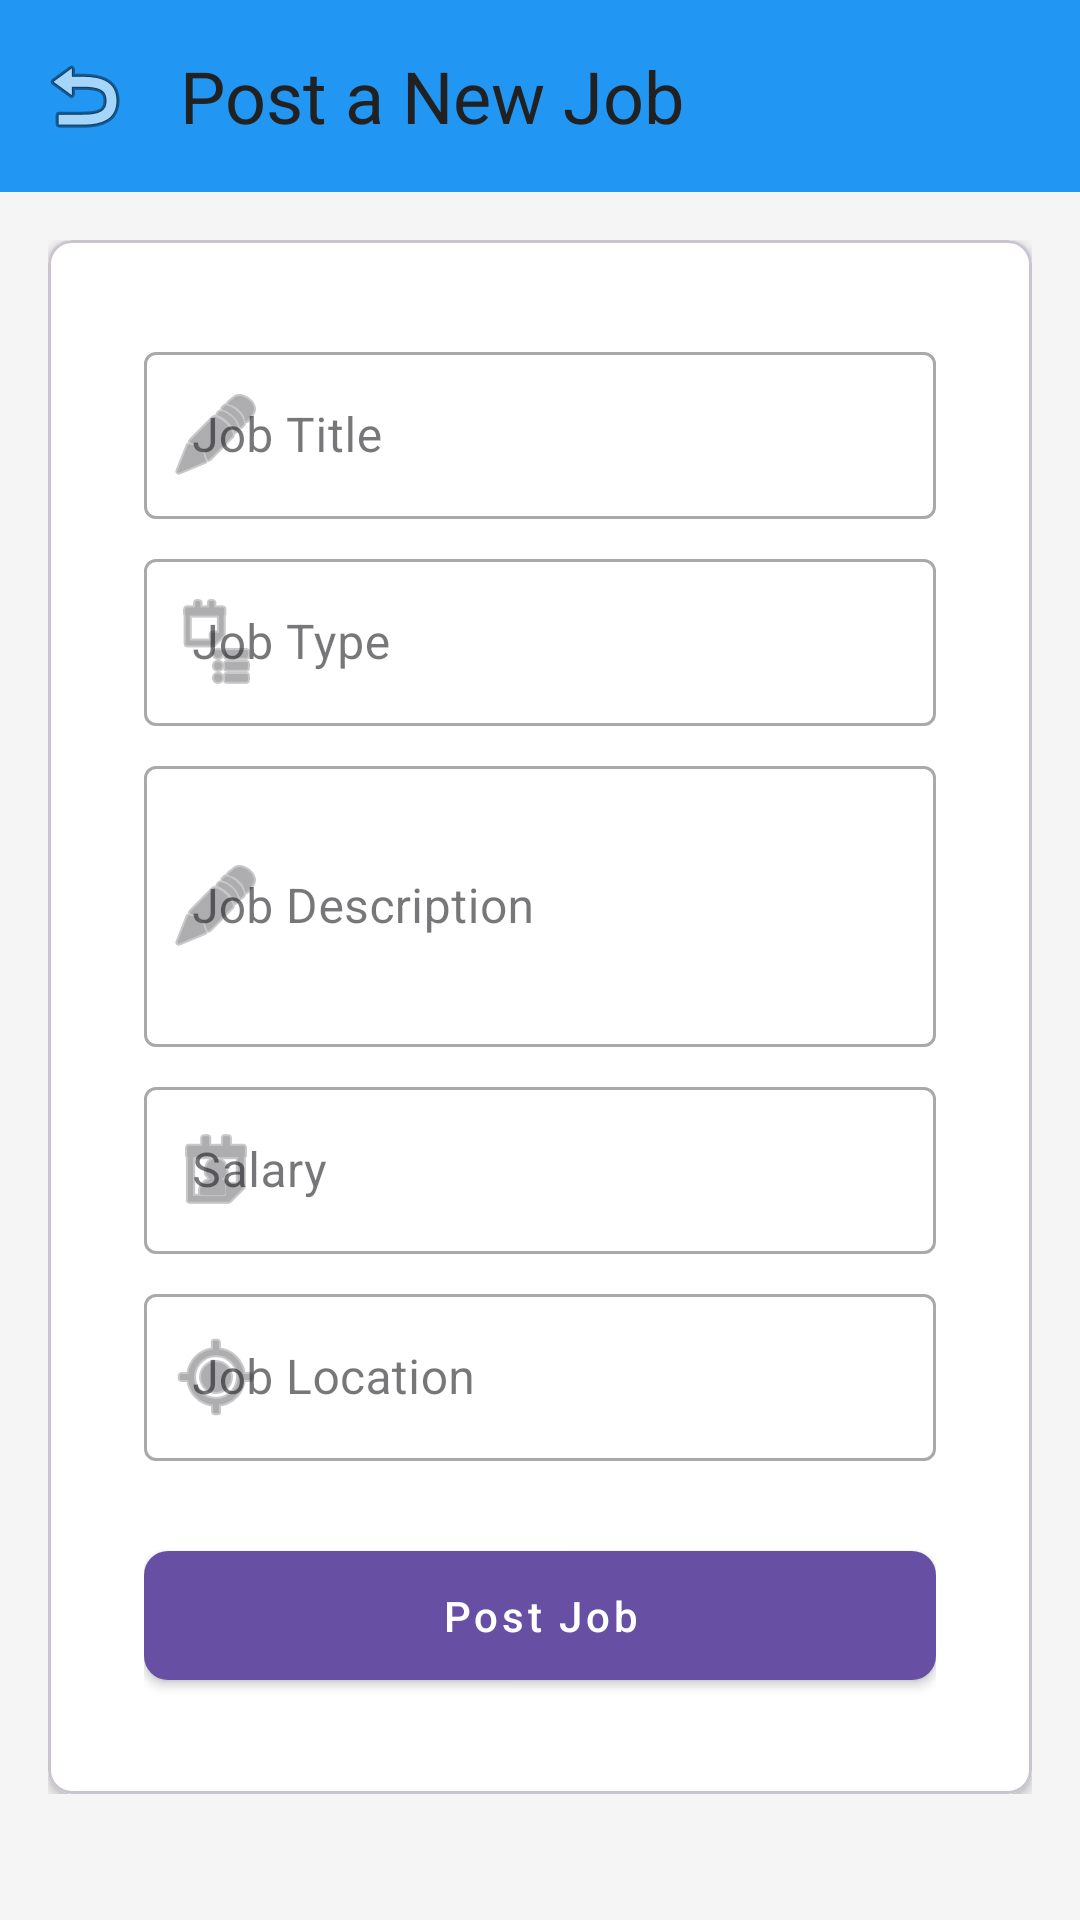

Layout XML and referenced resources for this Android screen:
<!-- AndroidManifest.xml: application theme Theme.Student_recuitment_app -->
<!-- res/layout/activity_post_job.xml -->
<?xml version="1.0" encoding="utf-8"?>
<androidx.coordinatorlayout.widget.CoordinatorLayout
    xmlns:android="http://schemas.android.com/apk/res/android"
    xmlns:app="http://schemas.android.com/apk/res-auto"
    xmlns:tools="http://schemas.android.com/tools"
    android:layout_width="match_parent"
    android:layout_height="match_parent"
    android:background="@color/background_light"
    tools:context=".Employer.post_job">

    <com.google.android.material.appbar.AppBarLayout
        android:layout_width="match_parent"
        android:layout_height="wrap_content"
        android:background="@color/primary">

        <com.google.android.material.appbar.MaterialToolbar
            android:id="@+id/toolbar"
            android:layout_width="match_parent"
            android:layout_height="?attr/actionBarSize"
            android:theme="@style/ThemeOverlay.MaterialComponents.Dark.ActionBar"
            app:title="Post a New Job"
            app:navigationIcon="@android:drawable/ic_menu_revert"
            app:titleTextAppearance="@style/TextAppearance.App.Headline" />
    </com.google.android.material.appbar.AppBarLayout>

    <androidx.core.widget.NestedScrollView
        android:layout_width="match_parent"
        android:layout_height="match_parent"
        android:padding="16dp"
        app:layout_behavior="@string/appbar_scrolling_view_behavior">

        <LinearLayout
            android:layout_width="match_parent"
            android:layout_height="wrap_content"
            android:orientation="vertical">

            <com.google.android.material.card.MaterialCardView
                android:id="@+id/formCard"
                style="@style/Widget.App.CardView"
                android:layout_width="match_parent"
                android:layout_height="wrap_content">

                <LinearLayout
                    android:layout_width="match_parent"
                    android:layout_height="wrap_content"
                    android:orientation="vertical"
                    android:padding="16dp">

                    <com.google.android.material.textfield.TextInputLayout
                        android:id="@+id/tilJobTitle"
                        style="@style/Widget.MaterialComponents.TextInputLayout.OutlinedBox"
                        android:layout_width="match_parent"
                        android:layout_height="wrap_content"
                        android:hint="Job Title"
                        app:startIconDrawable="@android:drawable/ic_menu_edit">

                        <com.google.android.material.textfield.TextInputEditText
                            android:id="@+id/editTextJobTitle"
                            android:layout_width="match_parent"
                            android:layout_height="wrap_content"
                            android:inputType="text"
                            android:maxLines="1" />
                    </com.google.android.material.textfield.TextInputLayout>

                    <com.google.android.material.textfield.TextInputLayout
                        android:id="@+id/tilJobType"
                        style="@style/Widget.MaterialComponents.TextInputLayout.OutlinedBox"
                        android:layout_width="match_parent"
                        android:layout_height="wrap_content"
                        android:layout_marginTop="8dp"
                        android:hint="Job Type"
                        app:startIconDrawable="@android:drawable/ic_menu_agenda">

                        <com.google.android.material.textfield.TextInputEditText
                            android:id="@+id/editTextJobType"
                            android:layout_width="match_parent"
                            android:layout_height="wrap_content"
                            android:inputType="text"
                            android:maxLines="1" />
                    </com.google.android.material.textfield.TextInputLayout>

                    <com.google.android.material.textfield.TextInputLayout
                        android:id="@+id/tilJobDescription"
                        style="@style/Widget.MaterialComponents.TextInputLayout.OutlinedBox"
                        android:layout_width="match_parent"
                        android:layout_height="wrap_content"
                        android:layout_marginTop="8dp"
                        android:hint="Job Description"
                        app:startIconDrawable="@android:drawable/ic_menu_edit">

                        <com.google.android.material.textfield.TextInputEditText
                            android:id="@+id/editTextJobDescription"
                            android:layout_width="match_parent"
                            android:layout_height="wrap_content"
                            android:inputType="textMultiLine"
                            android:minLines="3" />
                    </com.google.android.material.textfield.TextInputLayout>

                    <com.google.android.material.textfield.TextInputLayout
                        android:id="@+id/tilJobSalary"
                        style="@style/Widget.MaterialComponents.TextInputLayout.OutlinedBox"
                        android:layout_width="match_parent"
                        android:layout_height="wrap_content"
                        android:layout_marginTop="8dp"
                        android:hint="Salary"
                        app:startIconDrawable="@android:drawable/ic_menu_my_calendar">

                        <com.google.android.material.textfield.TextInputEditText
                            android:id="@+id/editTextJobSalary"
                            android:layout_width="match_parent"
                            android:layout_height="wrap_content"
                            android:inputType="text"
                            android:maxLines="1" />
                    </com.google.android.material.textfield.TextInputLayout>

                    <com.google.android.material.textfield.TextInputLayout
                        android:id="@+id/tilJobLocation"
                        style="@style/Widget.MaterialComponents.TextInputLayout.OutlinedBox"
                        android:layout_width="match_parent"
                        android:layout_height="wrap_content"
                        android:layout_marginTop="8dp"
                        android:hint="Job Location"
                        app:startIconDrawable="@android:drawable/ic_menu_mylocation">

                        <com.google.android.material.textfield.TextInputEditText
                            android:id="@+id/editTextJobLocation"
                            android:layout_width="match_parent"
                            android:layout_height="wrap_content"
                            android:inputType="text"
                            android:maxLines="1" />
                    </com.google.android.material.textfield.TextInputLayout>

                    <com.google.android.material.textfield.TextInputLayout
                        android:id="@+id/tilEmployerId"
                        style="@style/Widget.MaterialComponents.TextInputLayout.OutlinedBox"
                        android:layout_width="match_parent"
                        android:layout_height="wrap_content"
                        android:layout_marginTop="8dp"
                        android:visibility="gone"
                        android:hint="Employer ID"
                        app:startIconDrawable="@android:drawable/ic_menu_myplaces">

                        <com.google.android.material.textfield.TextInputEditText
                            android:id="@+id/editTextemployer_id"
                            android:layout_width="match_parent"
                            android:layout_height="wrap_content"
                            android:inputType="number"
                            android:maxLines="1" />
                    </com.google.android.material.textfield.TextInputLayout>

                    <com.google.android.material.button.MaterialButton
                        android:id="@+id/buttonPostJob"
                        style="@style/Widget.App.Button"
                        android:layout_width="match_parent"
                        android:layout_height="wrap_content"
                        android:layout_marginTop="24dp"
                        android:text="Post Job"
                        android:drawableStart="@android:drawable/ic_menu_save"
                        android:drawablePadding="8dp" />
                </LinearLayout>
            </com.google.android.material.card.MaterialCardView>
        </LinearLayout>
    </androidx.core.widget.NestedScrollView>
</androidx.coordinatorlayout.widget.CoordinatorLayout>
<!-- resources referenced by this layout -->
<resources>
  <color name="background_light">#F5F5F5</color>
  <color name="primary">#2196F3</color>
  <style name="TextAppearance.App.Headline" parent="TextAppearance.MaterialComponents.Headline5">
          <item name="android:textColor">@color/text_primary</item>
          <item name="android:textSize">24sp</item>
          <item name="android:fontFamily">sans-serif-medium</item>
      </style>
  <style name="Widget.App.Button" parent="Widget.MaterialComponents.Button">
          <item name="android:textColor">@color/white</item>
          <item name="android:paddingStart">24dp</item>
          <item name="android:paddingEnd">24dp</item>
          <item name="android:paddingTop">12dp</item>
          <item name="android:paddingBottom">12dp</item>
          <item name="android:textAllCaps">false</item>
          <item name="cornerRadius">8dp</item>
      </style>
  <style name="Widget.App.CardView" parent="Widget.MaterialComponents.CardView">
          <item name="cardCornerRadius">8dp</item>
          <item name="cardElevation">2dp</item>
          <item name="contentPadding">16dp</item>
          <item name="cardBackgroundColor">@color/white</item>
      </style>
  <style name="Theme.Student_recuitment_app" parent="Base.Theme.Student_recuitment_app" />
  <color name="text_primary">#212121</color>
  <color name="white">#FFFFFF</color>
  <style name="Base.Theme.Student_recuitment_app" parent="Theme.Material3.DayNight.NoActionBar">
          
          
      </style>
</resources>
